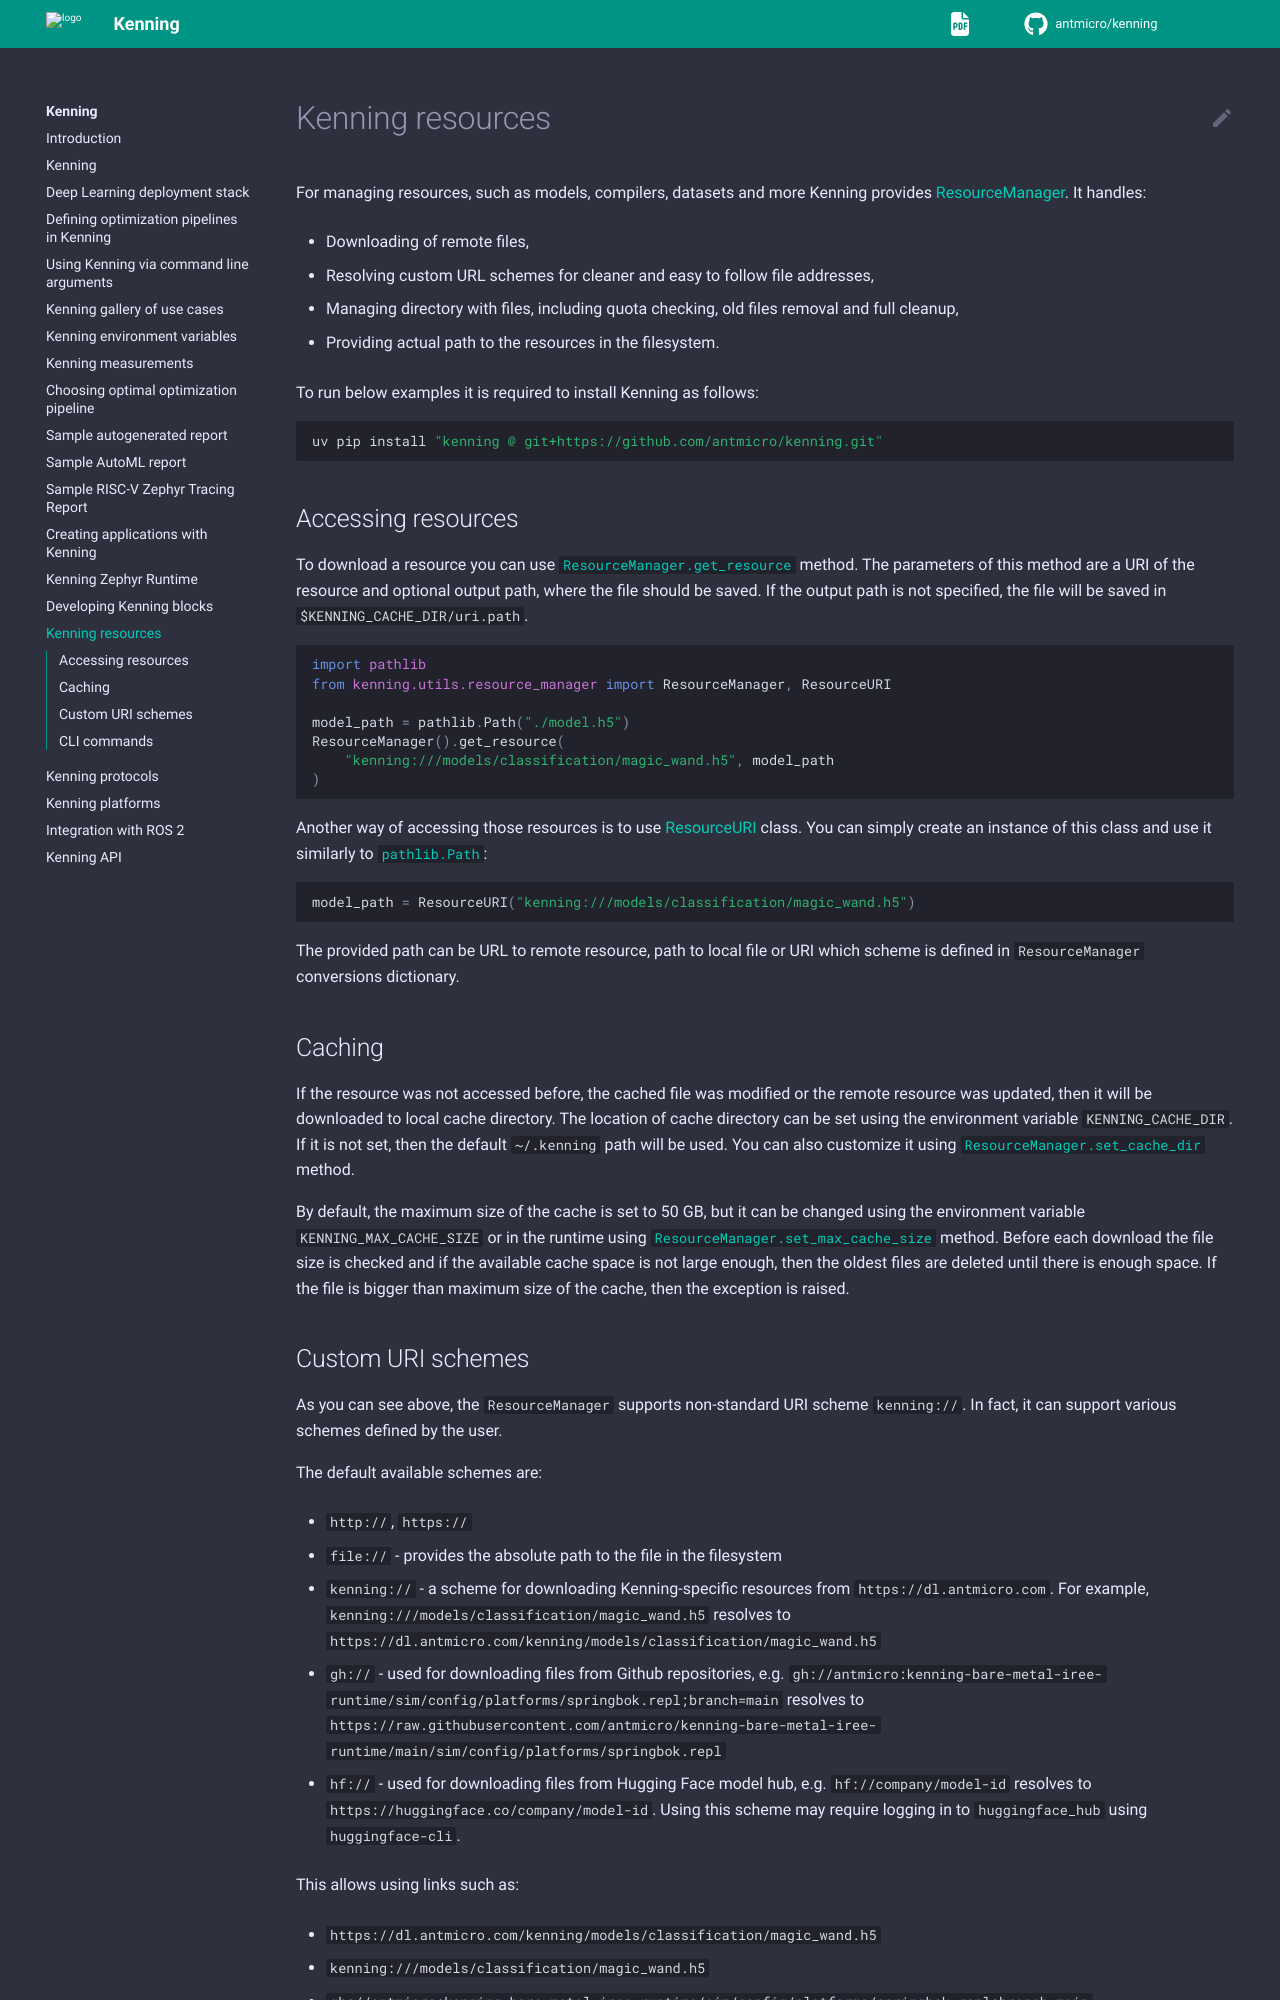

repository: antmicro/kenning · page: kenning-resources.html · generator: sphinx

# Kenning resources

For managing resources, such as models, compilers, datasets and more Kenning provides [](resourcemanager-api).
It handles:

* Downloading of remote files,
* Resolving custom URL schemes for cleaner and easy to follow file addresses,
* Managing directory with files, including quota checking, old files removal and full cleanup,
* Providing actual path to the resources in the filesystem.

To run below examples it is required to install Kenning as follows:
```bash
uv pip install "kenning @ git+https://github.com/antmicro/kenning.git"
```

## Accessing resources

To download a resource you can use [`ResourceManager.get_resource`](resourcemanager-api) method.
The parameters of this method are a URI of the resource and optional output path, where the file should be saved.
If the output path is not specified, the file will be saved in `$KENNING_CACHE_DIR/uri.path`.

```python
import pathlib
from kenning.utils.resource_manager import ResourceManager, ResourceURI

model_path = pathlib.Path("./model.h5")
ResourceManager().get_resource(
    "kenning:///models/classification/magic_wand.h5", model_path
)
```

Another way of accessing those resources is to use [](resourceuri-api) class.
You can simply create an instance of this class and use it similarly to [`pathlib.Path`](https://docs.python.org/3/library/pathlib.html#pathlib.Path):

```python
model_path = ResourceURI("kenning:///models/classification/magic_wand.h5")
```

The provided path can be URL to remote resource, path to local file or URI which scheme is defined in `ResourceManager` conversions dictionary.

(kenning-cache-dir)=
## Caching

If the resource was not accessed before, the cached file was modified or the remote resource was updated, then it will be downloaded to local cache directory.
The location of cache directory can be set using the environment variable `KENNING_CACHE_DIR`.
If it is not set, then the default `~/.kenning` path will be used.
You can also customize it using [`ResourceManager.set_cache_dir`](resourcemanager-api) method.

By default, the maximum size of the cache is set to 50 GB, but it can be changed using the environment variable `KENNING_MAX_CACHE_SIZE` or in the runtime using [`ResourceManager.set_max_cache_size`](resourcemanager-api) method.
Before each download the file size is checked and if the available cache space is not large enough, then the oldest files are deleted until there is enough space.
If the file is bigger than maximum size of the cache, then the exception is raised.
